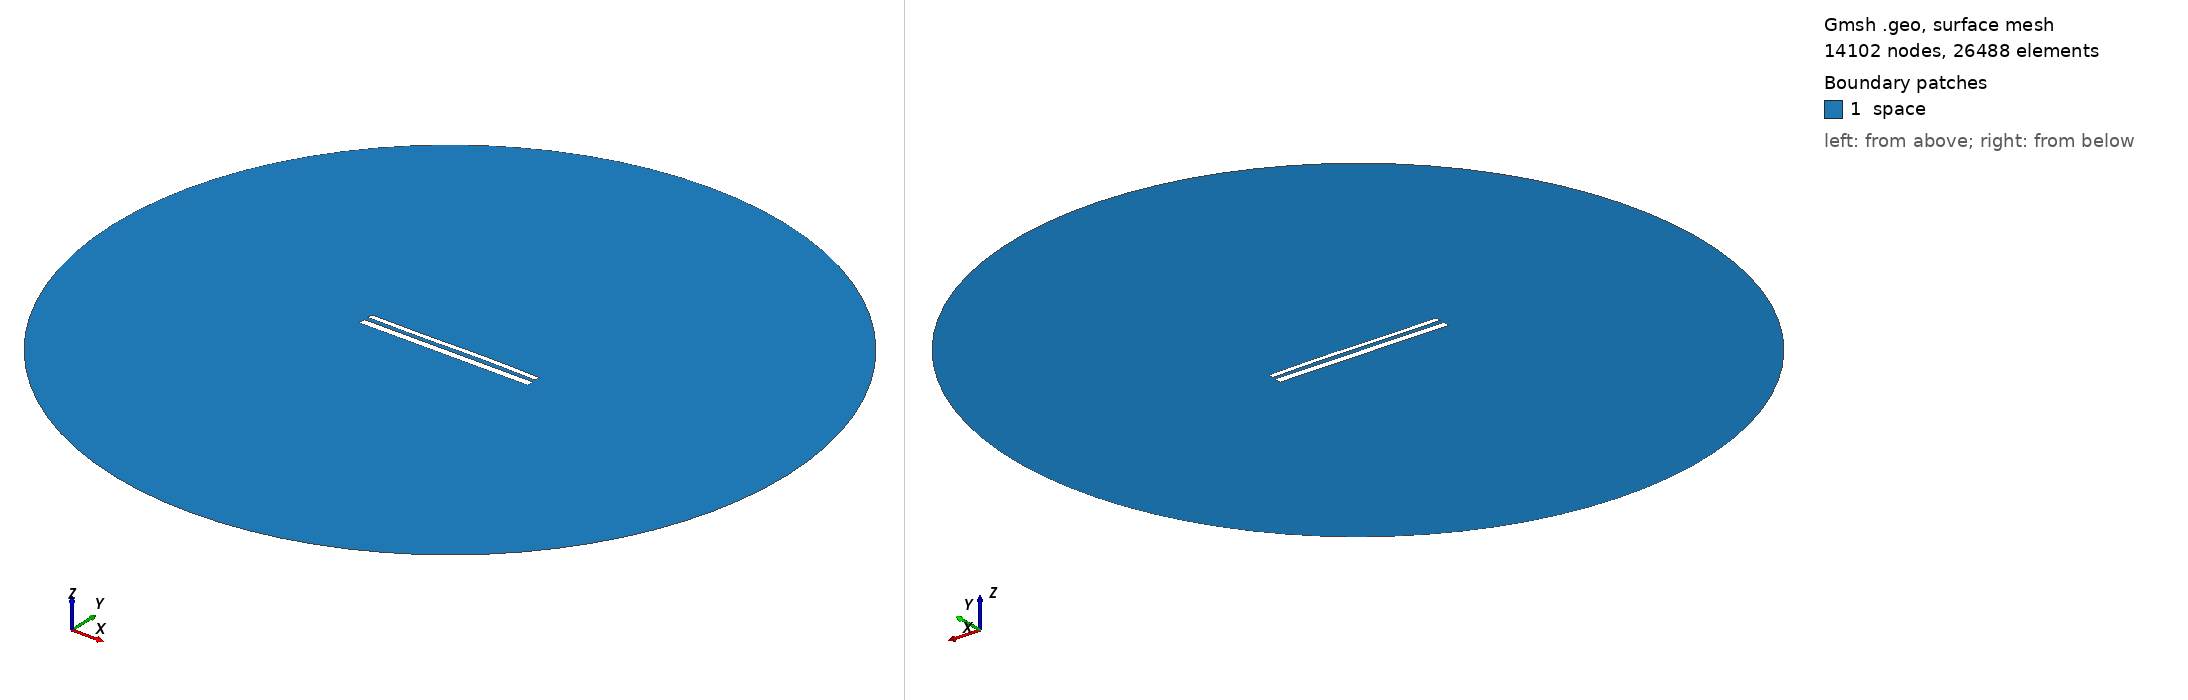

Gmsh geometry script, surface-meshed: 14102 nodes, 26488 surface elements. Boundary patches (legend numbers): 1 space. Left view from above one corner, right view from below the opposite corner. Legend entries are the model's physical surfaces. The drawing asked Gmsh for element sizes between 1% and 20% of the model's largest extent; the script's own settings can give other sizes.

=== 12078.geo (drawn) ===
//---------------------------------------
// Geometry kernel
//---------------------------------------

SetFactory("OpenCASCADE");



//---------------------------------------
// Parameters of the geometry
//---------------------------------------

// Overetch of the upper plate
overetch = 0.375;

// Distance between the plates
distance = 2.5;

// Discretization over the x axis (for the deformation)
nx = 50; 

// Length of the plate
L = 100 - overetch; 

// Number of modes
n = 4; 

// 1st mode coefficient
coeff(1) = -0.075;
beta(1) = 0.596864 * 3.1415926535 / L;

// 2nd mode coefficient
coeff(2) = 0.07499999999999998;
beta(2) = 1.49418 * 3.1415926535 / L;

// 3rd mode coefficient
coeff(3) = -0.15;
beta(3) = 2.50025 * 3.1415926535 / L;

// 4th mode coefficient
coeff(4) = 0.0;
beta(4) = 3.49999 * 3.1415926535 / L;



//---------------------------------------
// Upper plate (deformed rectangle)
//---------------------------------------

// Coordiantes of the upper plate
xmin = -50;
xmax = 50 - overetch;

// Height of the upper plate
yheight = 4 - 2 * overetch;

// Indexes of the points
UpperID[] = {};
LowerID[] = {};
LeftID[] = {};
RightID[] = {};

// Point index
p = 1;

// Horizontal edges
For i In {1:nx}
    x = xmin + (i-1)*(xmax - xmin)/(nx-1);

    y_bottom = distance / 2 + overetch;
    For j In {1:n}
        C = (Cosh(beta(j)*L) + Cos(beta(j)*L)) / (Sinh(beta(j)*L) + Sin(beta(j)*L));
        y_bottom  = y_bottom + coeff(j) * (Cosh(beta(j)*(x+50)) - Cos(beta(j)*(x+50)) - C * (Sinh(beta(j)*(x+50)) - Sin(beta(j)*(x+50))));
    EndFor

    y_top = y_bottom + yheight;

    Point(p) = {x, y_top, 0, 1.0};
    UpperID[i] = p;
    p = p + 1;

    Point(p) = {x, y_bottom, 0, 1.0};
    LowerID[i] = p;
    p = p + 1;
EndFor

// Create point lists
UpperPts[] = {}; LowerPts[] = {};
For i In {1:nx}
  UpperPts[] += {UpperID[i]};
  LowerPts[] += {LowerID[i]};
EndFor

// Build splines
Spline(1) = {UpperPts[]};
Spline(2) = {LowerPts[]};
Line(3) = {LowerPts[nx-1], UpperPts[nx-1]};
Line(4) = {LowerPts[0], UpperPts[0]};

// Build the plane surface
Curve Loop(1) = {2, 3, -1, -4};
Plane Surface(1) = {1};



//---------------------------------------
// Lower plate (rectangle)
//---------------------------------------

// Vertices
Point(1001) = {-50, -1, 0, 1.0};
Point(1002) = { 50, -1, 0, 1.0};
Point(1003) = { 50,  -5, 0, 1.0};
Point(1004) = {-50,  -5, 0, 1.0};

// Edges
Line(5) = {1001, 1002};
Line(6) = {1002, 1003};
Line(7) = {1003, 1004};
Line(8) = {1004, 1001};

// Plane surface
Line Loop(2) = {5, 6, 7, 8};
Plane Surface(2) = {2}; 



//---------------------------------------
// Outer (fictious) boundary
//---------------------------------------

// Points
Point(1005) = {0, 0, 0};       // Center
Point(1006) = {200, 0, 0};     // Start point
Point(1007) = {0, 200, 0};     // 90 degrees
Point(1008) = {-200, 0, 0};    // 180 degrees
Point(1009) = {0, -200, 0};    // 270 degrees

// Circle arcs (each needs start, center, end)
Circle(9) = {1006, 1005, 1007};
Circle(10) = {1007, 1005, 1008};
Circle(11) = {1008, 1005, 1009};
Circle(12) = {1009, 1005, 1006};

// Plane surface for the entire domain
Curve Loop(3) = {9, 10, 11, 12};
Surface(3) = {3};

// Subtract the plates from the whole domain to obtain the actual domain where we want to solve the equations
BooleanDifference{ Surface{3}; Delete; }{ Surface{1}; Surface{2}; Delete; }




//---------------------------------------
// Transfinite Lines/Curves
//---------------------------------------

// Set the number of points on the boundaries
r = 7;

// Plates
Transfinite Curve {1, 2} = 50*r Using Progression 1;
Transfinite Curve {3, 4} = 2*r Using Progression 1;
Transfinite Line {5, 7} = 50*r Using Progression 1;
Transfinite Line {6, 8} = 2*r Using Progression 1;

// Outer boundary
Transfinite Line {9, 10, 11, 12} = 20 Using Progression 1;



//---------------------------------------
// Physical groups
//---------------------------------------                

// Physical curves (boundaries)
Physical Line("force_segment", 10) = {2};
Physical Line("upper_plate", 11) = {1, 3, 4};
Physical Line("lower_plate", 12) = {5, 6, 7, 8};
Physical Line("boundary", 20) = {9, 10, 11, 12};

// Physical Surfaces
Physical Surface("space", 30) = {3};



//---------------------------------------
// 6. Generate the Mesh
//---------------------------------------

// 2D mesh generation
Mesh 2;
